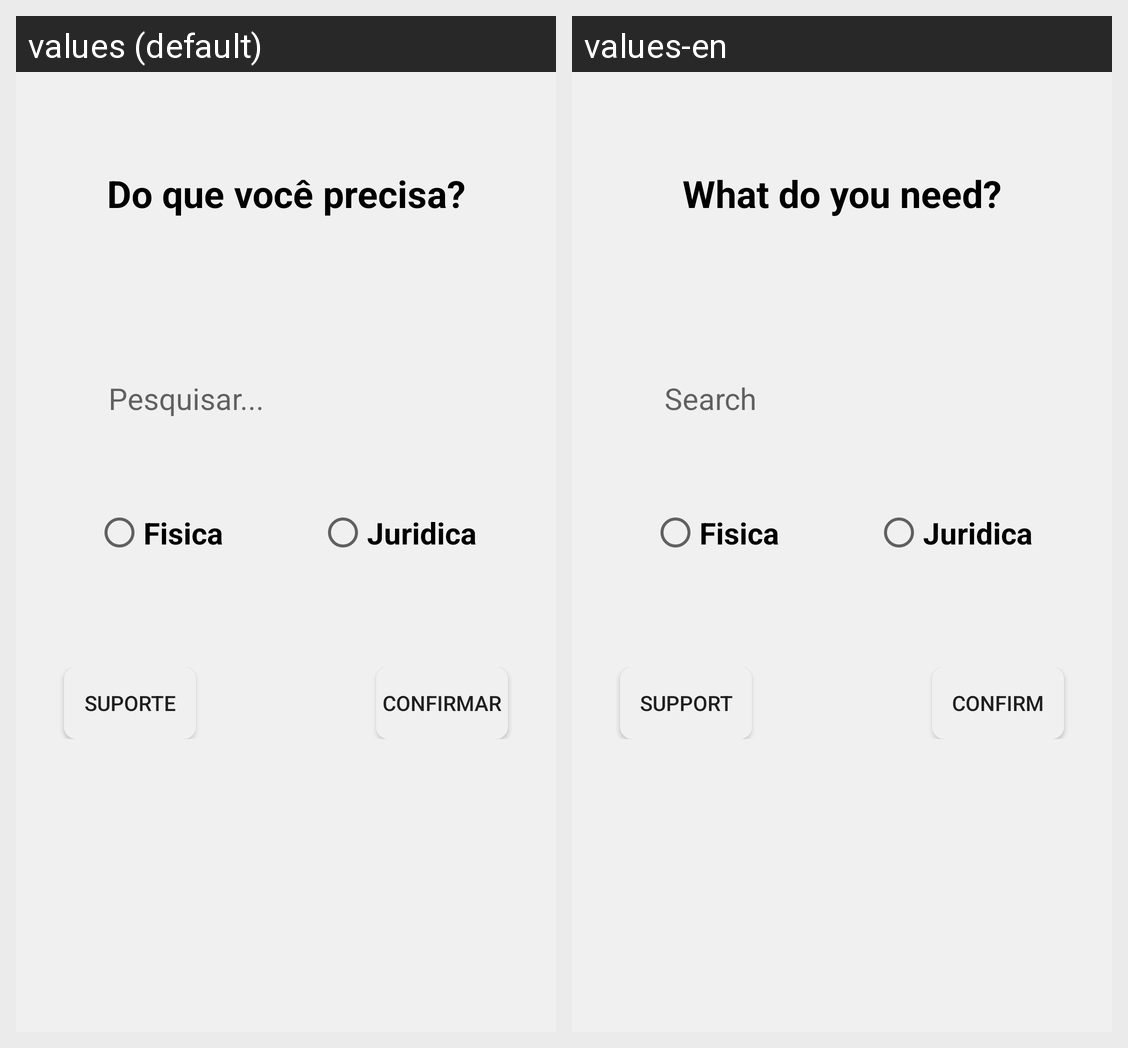

Strings drawn on this Android screen and how each of the app's shown locales translates them:
Android screen res/layout/activity_tela_main.xml rendered under 2 locales, left to right: values (default), values-en. Device: Nexus 5 (rendered at 1080×1920; each locale shown at half size, 540×960, under a caption strip naming it); theme Theme.AppGuerreirosGames.
Strings drawn on this screen, with the default value and each locale's value (text and hints the layout hard-codes, and strings that could not be matched under every locale, appear in the picture but are not listed):

do_que_voce_precisa_servicos
  values: Do que você precisa?
  values-en: What do you need?

hint_pesquisar_servicos
  values: Pesquisar...
  values-en: Search

suporte_btn_servicos
  values: Suporte
  values-en: Support

confirmar_btn_servicos
  values: Confirmar
  values-en: Confirm
